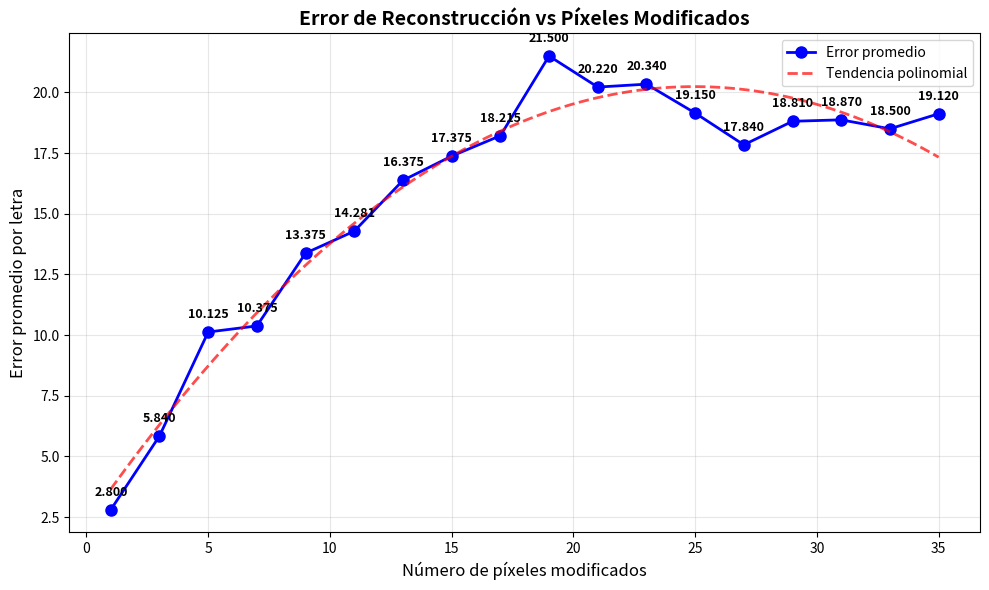
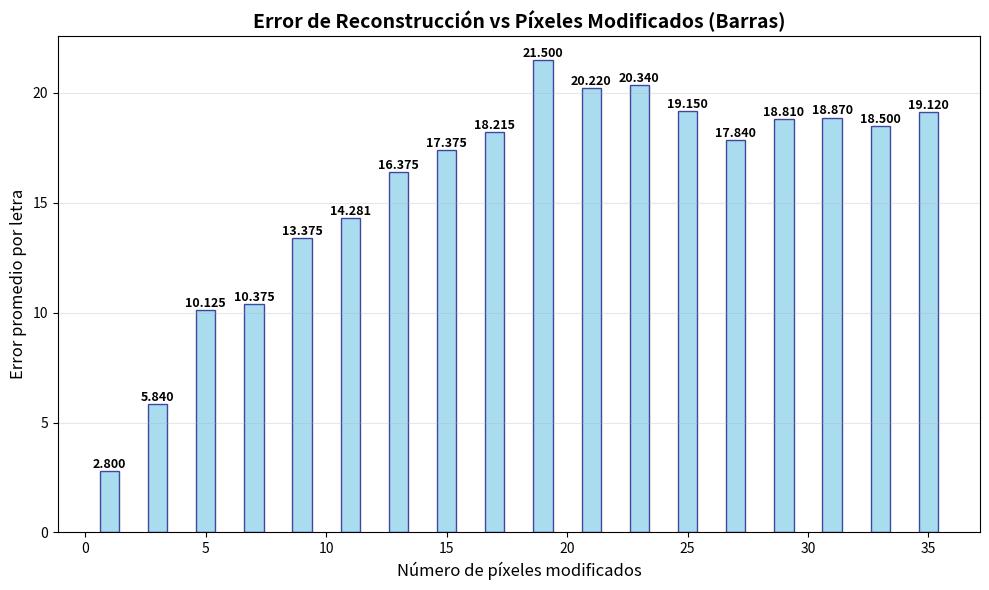

Reproduce these figures in Python, in order.
import matplotlib.pyplot as plt
import numpy as np

# Datos de entrada
pixeles_modificados = [1, 3, 5, 7, 9, 11, 13, 15, 17, 19, 21, 23, 25, 27, 29, 31, 33, 35]
promedio_error_por_letra = [2.8, 5.84, 10.125, 10.375, 13.375, 14.281, 16.375, 17.375, 18.215, 21.5, 20.22, 20.34, 19.15, 17.84, 18.81, 18.87, 18.5,19.12]

# Gráfico 1: Línea de tendencia
plt.figure(figsize=(10, 6))
plt.plot(pixeles_modificados, promedio_error_por_letra, 'bo-', linewidth=2, markersize=8, label='Error promedio')
plt.xlabel('Número de píxeles modificados', fontsize=12)
plt.ylabel('Error promedio por letra', fontsize=12)
plt.title('Error de Reconstrucción vs Píxeles Modificados', fontsize=14, fontweight='bold')
plt.grid(True, alpha=0.3)
plt.legend(fontsize=11)

# Agregar etiquetas de valor en los puntos
for i, (x, y) in enumerate(zip(pixeles_modificados, promedio_error_por_letra)):
    plt.annotate(f'{y:.3f}', (x, y), textcoords="offset points", xytext=(0,10), 
                ha='center', fontsize=9, fontweight='bold')

# Agregar línea de tendencia polinomial
if len(pixeles_modificados) > 3:
    z = np.polyfit(pixeles_modificados, promedio_error_por_letra, 2)
    p = np.poly1d(z)
    x_trend = np.linspace(min(pixeles_modificados), max(pixeles_modificados), 100)
    plt.plot(x_trend, p(x_trend), 'r--', alpha=0.7, linewidth=2, label='Tendencia polinomial')
    plt.legend()

plt.tight_layout()
plt.savefig('error_vs_pixeles_linea.png', dpi=300, bbox_inches='tight')
plt.show()

# Gráfico 2: Barras
plt.figure(figsize=(10, 6))
bars = plt.bar(pixeles_modificados, promedio_error_por_letra, color='skyblue', alpha=0.7, edgecolor='navy', linewidth=1)
plt.xlabel('Número de píxeles modificados', fontsize=12)
plt.ylabel('Error promedio por letra', fontsize=12)
plt.title('Error de Reconstrucción vs Píxeles Modificados (Barras)', fontsize=14, fontweight='bold')
plt.grid(True, alpha=0.3, axis='y')

# Agregar etiquetas de valor en las barras
for bar, error in zip(bars, promedio_error_por_letra):
    height = bar.get_height()
    plt.text(bar.get_x() + bar.get_width()/2., height + 0.01,
             f'{error:.3f}', ha='center', va='bottom', fontsize=9, fontweight='bold')

plt.tight_layout()
plt.savefig('error_vs_pixeles_barras.png', dpi=300, bbox_inches='tight')
plt.show()








